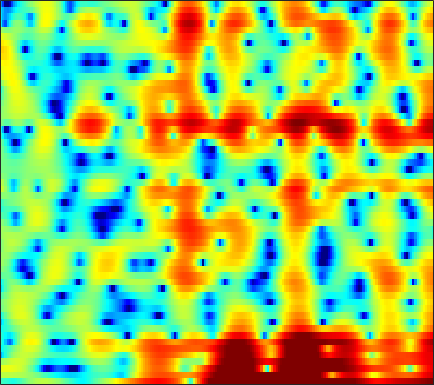

Data behind this chart, as committed beside it:
-2.3099, -2.4507, -2.7522, -3.1046, -3.3874, -3.6245, -3.5907, -3.3709, -2.8361, -2.1406, -1.4114, -0.87846, -0.18653, 0.421, 0.81683, 1.2642, 1.6112, 1.8066, 1.9756, 2.0626, 2.0606, 2.0007, 1.8367, 1.6203
1.968, 2.043, 2.098, 2.107, 2.088, 2.042, 1.971, 1.903, 1.794, 1.663, 1.5, 1.353, 1.124, 0.8503, 0.6113, 0.2503, -0.1567, -0.4928, -0.9804, -1.493, -2.015, -2.413, -2.942, -3.451
3.545, 3.636, 3.723, 3.759, 3.748, 3.68, 3.543, 3.39, 3.107, 2.725, 2.229, 1.771, 1.028, 0.1085, -0.7127, -2.023, -3.631, -5.086, -7.455, -10.45, -14.09, -16.5, -16.47, -14.08
0.921, 1.223, 1.643, 2.048, 2.317, 2.611, 2.818, 2.906, 2.922, 2.812, 2.576, 2.309, 1.826, 1.196, 0.626, -0.2656, -1.281, -2.089, -3.19, -4.21, -5.011, -5.392, -5.597, -5.524
-7.318, -5.339, -3.296, -1.725, -0.7792, 0.2347, 1.024, 1.5, 1.975, 2.292, 2.466, 2.501, 2.434, 2.253, 2.043, 1.673, 1.226, 0.8592, 0.3342, -0.2074, -0.7298, -1.095, -1.53, -1.902
-4.575, -4.029, -3.235, -2.408, -1.767, -0.8944, -0.03294, 0.6111, 1.406, 2.086, 2.641, 2.948, 3.201, 3.28, 3.215, 2.968, 2.537, 2.104, 1.368, 0.4785, -0.5415, -1.373, -2.515, -3.629
-2.998, -4.269, -6.441, -9.04, -10.18, -8.24, -4.829, -2.581, -0.1812, 1.624, 2.957, 3.694, 4.364, 4.731, 4.801, 4.637, 4.179, 3.639, 2.608, 1.19, -0.7258, -2.598, -5.951, -11.13
-3.103, -3.737, -4.643, -5.35, -5.438, -4.757, -3.348, -2.114, -0.5452, 0.8221, 1.916, 2.551, 3.157, 3.498, 3.593, 3.516, 3.215, 2.849, 2.187, 1.344, 0.3391, -0.4803, -1.581, -2.559
-4.153, -3.735, -3.152, -2.537, -2.052, -1.375, -0.6726, -0.1388, 0.5248, 1.111, 1.58, 1.843, 2.069, 2.14, 2.09, 1.904, 1.589, 1.289, 0.8361, 0.3432, -0.1375, -0.4712, -0.8488, -1.116
-6.34, -4.747, -2.998, -1.59, -0.7144, 0.2626, 1.047, 1.525, 2.026, 2.371, 2.549, 2.572, 2.454, 2.161, 1.827, 1.242, 0.5017, -0.1319, -1.034, -1.911, -2.627, -2.976, -3.135, -2.95
-3.793, -2.477, -0.9626, 0.3054, 1.094, 1.961, 2.633, 3.01, 3.351, 3.51, 3.48, 3.327, 2.939, 2.322, 1.691, 0.5904, -0.8588, -2.235, -4.594, -7.822, -12.39, -16.22, -14.6, -10.06
-0.5879, -0.05011, 0.6775, 1.365, 1.834, 2.379, 2.816, 3.055, 3.253, 3.298, 3.184, 2.987, 2.562, 1.941, 1.332, 0.3178, -0.9415, -2.061, -3.77, -5.643, -7.358, -8.218, -8.466, -7.86
-0.2061, 0.1858, 0.7485, 1.297, 1.682, 2.131, 2.489, 2.693, 2.867, 2.919, 2.85, 2.716, 2.427, 2.012, 1.621, 0.9906, 0.254, -0.3592, -1.242, -2.173, -3.108, -3.793, -4.689, -5.598
-1.928, -1.208, -0.2851, 0.5342, 1.068, 1.655, 2.083, 2.309, 2.499, 2.575, 2.547, 2.472, 2.322, 2.116, 1.933, 1.646, 1.293, 0.9886, 0.5141, -0.06499, -0.7767, -1.425, -2.468, -3.824
-5.466, -3.671, -1.832, -0.4854, 0.2502, 0.9204, 1.306, 1.437, 1.43, 1.282, 1.05, 0.8702, 0.6768, 0.5935, 0.6275, 0.7843, 1.015, 1.183, 1.349, 1.414, 1.308, 1.111, 0.6565, -0.002005
-4.574, -3.123, -1.642, -0.6708, -0.2429, -0.02741, -0.1526, -0.4646, -1.149, -2.144, -3.403, -4.461, -5.782, -6.296, -5.783, -4.19, -2.317, -1.035, 0.3937, 1.484, 2.258, 2.648, 2.934, 2.988
-1.411, -1.096, -0.8747, -0.9457, -1.202, -1.815, -2.783, -3.718, -5.2, -6.965, -9.082, -11.11, -14.86, -18.83, -15.99, -10.21, -6.113, -3.801, -1.404, 0.3822, 1.726, 2.487, 3.227, 3.688
0.2663, 0.05817, -0.4322, -1.205, -2.017, -3.479, -5.507, -7.447, -10.62, -14.12, -15.73, -14.77, -12.64, -10.51, -8.966, -6.838, -4.723, -3.261, -1.492, 0.03671, 1.307, 2.085, 2.914, 3.501
1.092, 0.8208, 0.2756, -0.5256, -1.348, -2.771, -4.633, -6.386, -9.154, -11.95, -12.95, -11.96, -9.831, -7.875, -6.57, -5.058, -3.674, -2.685, -1.426, -0.2558, 0.8253, 1.55, 2.381, 3.019
0.8639, 0.9449, 0.8918, 0.6169, 0.2583, -0.3797, -1.189, -1.874, -2.8, -3.624, -4.236, -4.535, -4.777, -4.903, -4.933, -4.855, -4.588, -4.175, -3.311, -2.168, -0.9291, -0.0256, 1.052, 1.94
0.01555, 0.6973, 1.304, 1.605, 1.675, 1.561, 1.261, 0.9489, 0.4059, -0.2385, -1.011, -1.691, -2.804, -4.245, -5.675, -8.216, -11.56, -13.28, -10.85, -6.938, -3.941, -2.235, -0.504, 0.7733
-0.00811, 0.7751, 1.5, 1.949, 2.144, 2.224, 2.144, 1.99, 1.662, 1.186, 0.5443, -0.06184, -1.072, -2.378, -3.607, -5.565, -7.503, -8.245, -7.347, -5.332, -3.396, -2.187, -0.972, -0.1186
0.8421, 1.148, 1.429, 1.599, 1.645, 1.657, 1.621, 1.56, 1.464, 1.326, 1.137, 0.9486, 0.6246, 0.227, -0.1024, -0.54, -0.879, -1.025, -1.064, -0.9531, -0.8131, -0.7467, -0.7878, -1.042
1.185, 1.071, 0.8487, 0.5175, 0.2307, -0.1309, -0.3684, -0.3873, -0.1846, 0.2348, 0.7447, 1.117, 1.535, 1.838, 1.993, 2.104, 2.099, 2.035, 1.851, 1.548, 1.098, 0.603, -0.2842, -1.528
0.3772, 0.01899, -0.7312, -1.894, -3.075, -5.144, -7.28, -7.809, -6.142, -3.526, -1.275, 0.07514, 1.456, 2.451, 2.979, 3.446, 3.66, 3.679, 3.526, 3.149, 2.549, 1.935, 0.8829, -0.4643
-1.631, -1.717, -2.238, -3.279, -4.476, -6.791, -9.599, -10.47, -7.967, -4.559, -1.881, -0.3456, 1.22, 2.35, 2.952, 3.49, 3.769, 3.811, 3.683, 3.329, 2.755, 2.199, 1.272, 0.1717
-3.384, -2.744, -2.259, -2.126, -2.178, -2.277, -2.285, -2.081, -1.521, -0.6947, 0.2483, 0.9306, 1.741, 2.368, 2.735, 3.057, 3.204, 3.198, 3.018, 2.672, 2.136, 1.593, 0.6769, -0.4699
-2.64, -1.9, -1.209, -0.7827, -0.5707, -0.3393, -0.08281, 0.1494, 0.5387, 0.9739, 1.407, 1.705, 2.018, 2.228, 2.307, 2.336, 2.274, 2.199, 2.043, 1.807, 1.437, 1.031, 0.2808, -0.8021
0.3303, 0.3995, 0.3004, 0.05849, -0.1456, -0.3296, -0.2219, 0.01443, 0.5327, 1.101, 1.568, 1.772, 1.807, 1.59, 1.236, 0.654, 0.1133, -0.1038, 0.01466, 0.3914, 0.7939, 0.9737, 0.9264, 0.4998
2.862, 2.246, 0.9778, -0.9204, -2.799, -5.62, -6.395, -4.679, -1.921, 0.122, 1.353, 1.794, 1.766, 0.9713, -0.2221, -2.925, -7.547, -11.38, -7.45, -2.722, 0.08586, 1.411, 2.42, 2.795
2.125, 1.465, 0.1694, -1.774, -3.664, -6.419, -7.119, -5.604, -2.981, -0.985, 0.2745, 0.7949, 0.9525, 0.5001, -0.1784, -1.522, -2.931, -3.467, -2.73, -1.087, 0.5267, 1.461, 2.307, 2.72
0.3653, 0.1615, -0.2811, -0.8192, -1.231, -1.614, -1.709, -1.55, -1.137, -0.6213, -0.1466, 0.1164, 0.3195, 0.3686, 0.3146, 0.1935, 0.1211, 0.1444, 0.307, 0.6105, 0.9642, 1.186, 1.386, 1.424
-0.3515, -0.3605, -0.4674, -0.5969, -0.7041, -0.8002, -0.8248, -0.7545, -0.5984, -0.3735, -0.1156, 0.07128, 0.3028, 0.5183, 0.6447, 0.7944, 0.917, 1.003, 1.096, 1.169, 1.19, 1.16, 1.043, 0.8149
-0.3502, -0.4624, -0.6584, -0.8727, -1.014, -1.152, -1.189, -1.153, -0.9985, -0.7455, -0.4176, -0.1378, 0.2435, 0.6091, 0.8693, 1.168, 1.404, 1.54, 1.659, 1.685, 1.607, 1.486, 1.213, 0.8168
-0.1174, -0.5344, -1.137, -1.784, -2.222, -2.691, -2.923, -2.93, -2.654, -2.127, -1.445, -0.8832, -0.1323, 0.5533, 1.024, 1.563, 1.997, 2.235, 2.439, 2.498, 2.41, 2.235, 1.859, 1.318
-0.01035, -0.8769, -2.216, -3.74, -5.028, -6.776, -8.132, -8.258, -7.185, -5.38, -3.557, -2.333, -0.9162, 0.3035, 1.072, 1.954, 2.657, 3.067, 3.435, 3.61, 3.57, 3.38, 2.924, 2.209
-0.5424, -1.799, -3.67, -5.824, -7.893, -11.78, -18.78, -22.28, -13.44, -8.534, -5.481, -3.818, -2.062, -0.5849, 0.4101, 1.597, 2.625, 3.278, 3.943, 4.345, 4.451, 4.347, 3.923, 3.164
-2.666, -4.529, -6.755, -8.084, -8.367, -8.407, -8.267, -7.832, -7.046, -6.164, -5.494, -5.187, -4.696, -3.786, -2.624, -0.7565, 1.063, 2.194, 3.374, 4.112, 4.457, 4.478, 4.204, 3.632
-3.937, -7.634, -16.93, -15.71, -9.952, -6.172, -4.248, -3.465, -3.044, -3.378, -4.715, -6.745, -12.71, -23.28, -10.03, -3.572, -0.07098, 1.665, 3.165, 4.001, 4.325, 4.261, 3.891, 3.236
0.09075, -0.6169, -1.314, -1.395, -1.016, -0.2834, 0.392, 0.7176, 0.8469, 0.5759, -0.02878, -0.6589, -1.403, -1.441, -0.848, 0.3971, 1.604, 2.337, 2.865, 2.973, 2.655, 2.14, 1.147, -0.2502
0.5587, 0.7878, 1.063, 1.348, 1.578, 1.887, 2.157, 2.293, 2.364, 2.306, 2.152, 1.996, 1.784, 1.627, 1.551, 1.461, 1.308, 1.062, 0.5388, -0.2859, -1.483, -2.582, -4.368, -6.424
0.02323, 0.6035, 1.264, 1.831, 2.179, 2.564, 2.843, 2.981, 3.068, 3.05, 2.914, 2.758, 2.474, 2.099, 1.751, 1.181, 0.4517, -0.2537, -1.393, -2.886, -4.801, -6.582, -9.448, -12.86
-0.6462, 0.1167, 1.036, 1.825, 2.322, 2.839, 3.193, 3.357, 3.445, 3.388, 3.199, 2.975, 2.58, 2.069, 1.604, 0.8665, -0.04117, -0.8292, -2.122, -3.715, -5.689, -7.511, -10.6, -14.59
-2.031, -0.8125, 0.6117, 1.735, 2.411, 3.07, 3.478, 3.632, 3.649, 3.472, 3.144, 2.805, 2.26, 1.634, 1.131, 0.4094, -0.3755, -1.016, -1.984, -3.102, -4.387, -5.456, -6.986, -8.477
-3.049, -1.045, 0.9399, 2.348, 3.092, 3.751, 4.064, 4.09, 3.873, 3.397, 2.696, 2.064, 1.13, 0.2159, -0.3861, -1.017, -1.447, -1.715, -2.039, -2.447, -2.987, -3.493, -4.257, -5.171
0.02811, 1.324, 2.723, 3.757, 4.269, 4.634, 4.642, 4.413, 3.796, 2.803, 1.389, 0.04648, -2.11, -4.453, -5.885, -6.383, -5.449, -4.507, -3.48, -2.841, -2.591, -2.615, -2.904, -3.441
2.675, 3.315, 4.021, 4.492, 4.684, 4.682, 4.374, 3.93, 3.027, 1.717, -0.08468, -1.877, -5.076, -9.971, -15.43, -15.37, -9.693, -7.106, -5.034, -3.835, -3.216, -3.035, -3.101, -3.402
3.515, 3.948, 4.335, 4.483, 4.447, 4.188, 3.689, 3.156, 2.242, 1.105, -0.2228, -1.315, -2.825, -4.197, -4.948, -5.339, -5.103, -4.723, -4.201, -3.862, -3.778, -3.889, -4.229, -4.753
4.283, 4.575, 4.73, 4.642, 4.409, 3.901, 3.176, 2.51, 1.509, 0.4416, -0.5935, -1.288, -2.05, -2.572, -2.829, -2.979, -3.017, -3.043, -3.119, -3.361, -3.874, -4.47, -5.542, -7.004
5.523, 5.59, 5.457, 5.081, 4.62, 3.755, 2.604, 1.572, -0.02652, -1.752, -3.316, -4.118, -4.426, -4.04, -3.519, -2.858, -2.367, -2.147, -2.117, -2.42, -3.101, -3.921, -5.524, -7.934
6.16, 6.015, 5.638, 5.009, 4.371, 3.242, 1.736, 0.2726, -2.276, -5.932, -12.06, -20.51, -14.11, -8.163, -5.678, -3.581, -2.281, -1.677, -1.292, -1.304, -1.674, -2.175, -3.142, -4.394
5.35, 5.071, 4.582, 3.934, 3.333, 2.361, 1.151, 0.0399, -1.696, -3.683, -5.575, -6.45, -6.279, -5.042, -3.954, -2.65, -1.668, -1.144, -0.6983, -0.5429, -0.663, -0.9131, -1.42, -2.046
3.824, 3.415, 2.893, 2.428, 2.07, 1.567, 0.9782, 0.499, -0.2273, -0.9507, -1.548, -1.837, -1.959, -1.768, -1.464, -0.938, -0.3931, -0.02959, 0.344, 0.5219, 0.4596, 0.2455, -0.2504, -0.9624
1.411, 0.6217, 0.02434, 0.004257, 0.2255, 0.562, 0.7741, 0.8099, 0.6686, 0.3387, -0.1184, -0.4761, -0.8537, -0.9434, -0.7603, -0.1891, 0.6352, 1.266, 1.959, 2.395, 2.517, 2.369, 1.814, 0.7678
-5.017, -9.376, -11.28, -6.608, -3.98, -1.717, -0.3732, 0.1433, 0.3711, 0.03014, -0.9173, -2.087, -4.245, -6.393, -6.304, -3.594, -0.639, 1.123, 2.837, 3.923, 4.466, 4.541, 4.202, 3.356
-5.44, -7.448, -8.473, -7.283, -5.919, -4.213, -2.917, -2.245, -1.797, -1.899, -2.662, -3.753, -6.101, -8.842, -8.731, -5.076, -1.558, 0.4295, 2.345, 3.61, 4.307, 4.518, 4.428, 3.983
-5.719, -7.191, -8.581, -8.882, -8.357, -7.102, -5.674, -4.662, -3.625, -2.911, -2.489, -2.308, -2.114, -1.766, -1.266, -0.2848, 0.8974, 1.773, 2.795, 3.553, 4.011, 4.144, 4.06, 3.674
-8.565, -11.99, -19.4, -23.89, -16.51, -11.43, -8.379, -6.735, -5.025, -3.68, -2.582, -1.867, -0.9778, -0.1343, 0.4983, 1.325, 2.103, 2.63, 3.23, 3.648, 3.878, 3.907, 3.739, 3.315
